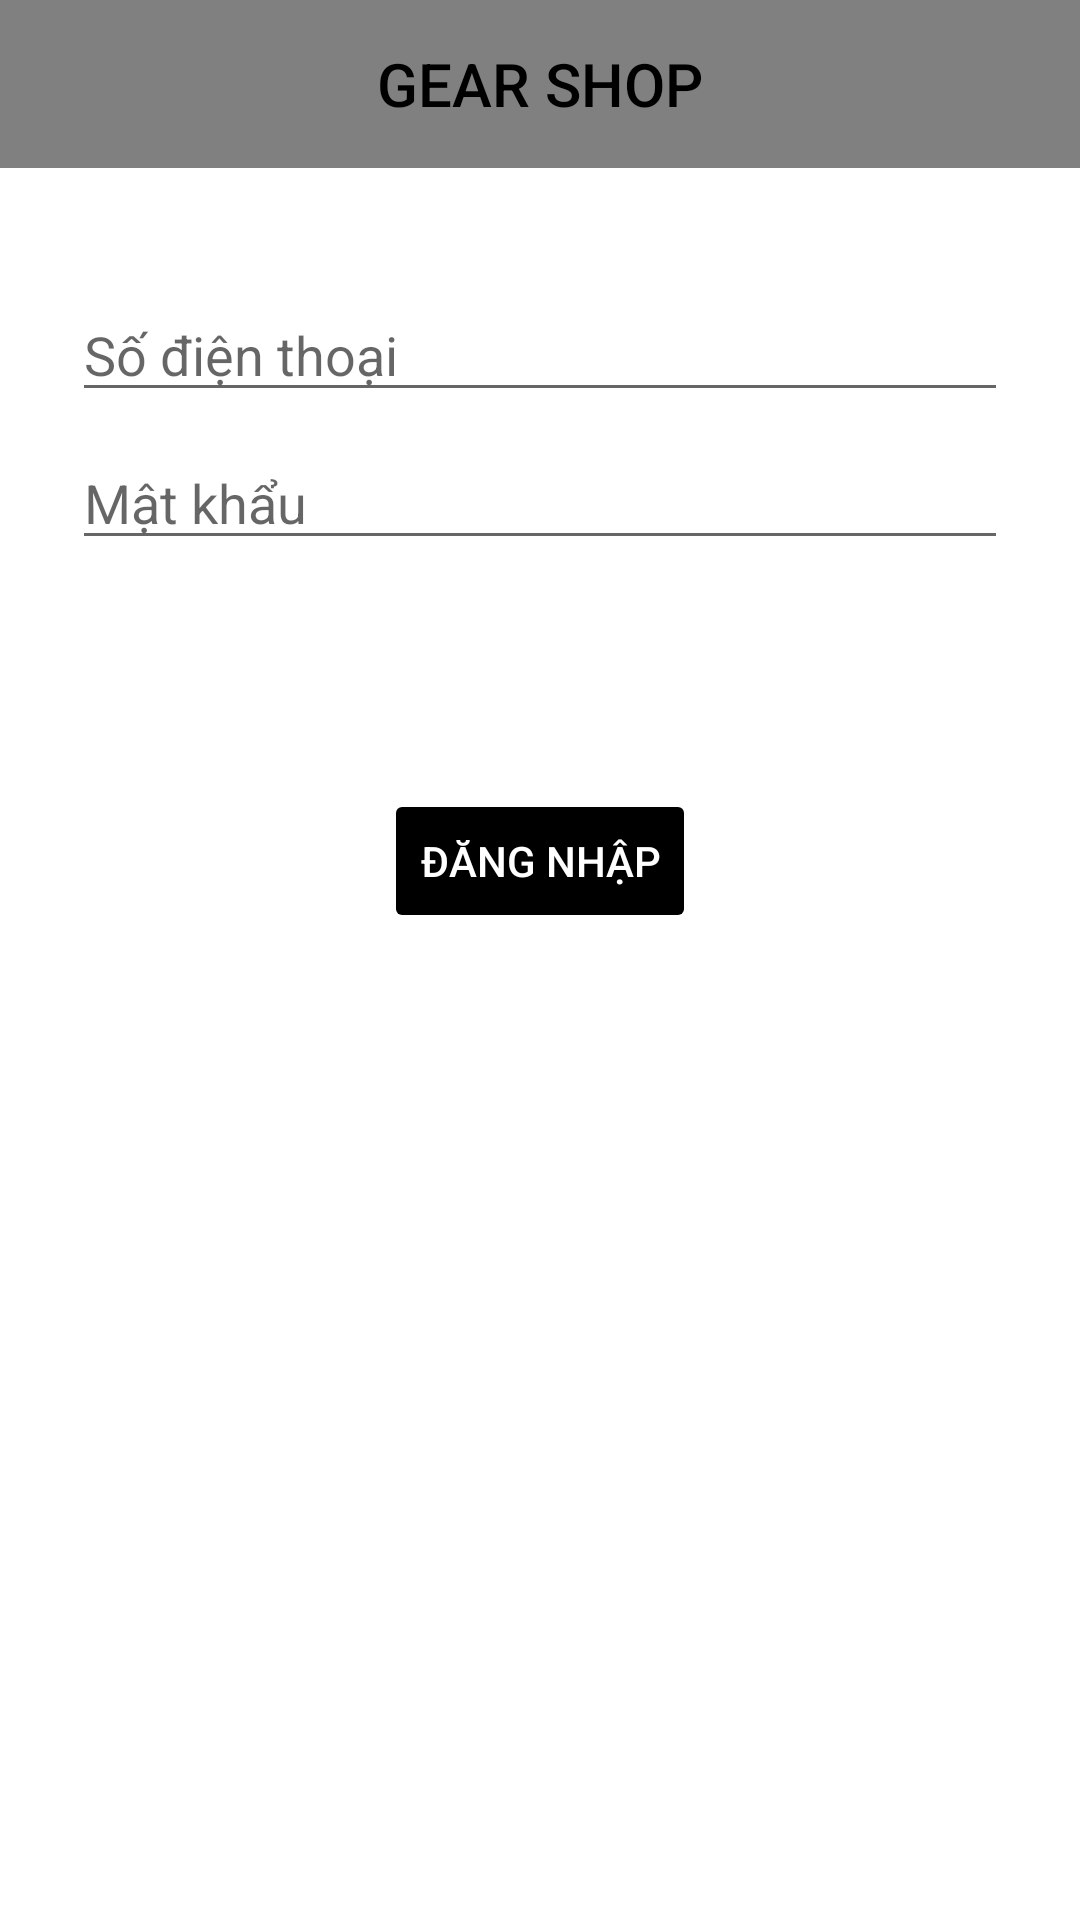

Layout XML and referenced resources for this Android screen:
<!-- AndroidManifest.xml: application theme Theme.GearShop -->
<!-- res/layout/activity_login.xml -->
<?xml version="1.0" encoding="utf-8"?>
<androidx.constraintlayout.widget.ConstraintLayout xmlns:android="http://schemas.android.com/apk/res/android"
    xmlns:app="http://schemas.android.com/apk/res-auto"
    xmlns:tools="http://schemas.android.com/tools"
    android:id="@+id/container"
    android:layout_width="match_parent"
    android:layout_height="match_parent"
    tools:context=".ui.home.HomeFragment">

    <include layout="@layout/tool_bar"/>
    <EditText
        android:id="@+id/taikhoan"
        android:layout_width="0dp"
        android:layout_height="wrap_content"
        android:layout_marginStart="24dp"
        android:layout_marginTop="96dp"
        android:layout_marginEnd="24dp"
        android:autofillHints="Số điện thoại"
        android:hint="Số điện thoại"
        android:inputType="textEmailAddress"
        android:selectAllOnFocus="true"
        app:layout_constraintEnd_toEndOf="parent"
        app:layout_constraintStart_toStartOf="parent"
        app:layout_constraintTop_toTopOf="parent" />

    <EditText
        android:id="@+id/password"
        android:layout_width="0dp"
        android:layout_height="wrap_content"
        android:layout_marginStart="24dp"
        android:layout_marginTop="8dp"
        android:layout_marginEnd="24dp"
        android:autofillHints="@string/prompt_password"
        android:hint="Mật khẩu"
        android:imeActionLabel="@string/action_sign_in_short"
        android:imeOptions="actionDone"
        android:inputType="textPassword"
        android:selectAllOnFocus="true"
        app:layout_constraintEnd_toEndOf="parent"
        app:layout_constraintStart_toStartOf="parent"
        app:layout_constraintTop_toBottomOf="@+id/taikhoan" />

    <Button
        android:id="@+id/login"
        android:layout_width="wrap_content"
        android:layout_height="wrap_content"
        android:layout_gravity="start"
        android:layout_marginStart="48dp"
        android:layout_marginTop="10dp"
        android:layout_marginEnd="48dp"
        android:layout_marginBottom="64dp"
        android:enabled="false"
        android:text="Đăng Nhập"
        android:textColor="@color/white"
        android:backgroundTint="@color/black"
        app:layout_constraintBottom_toBottomOf="parent"
        app:layout_constraintEnd_toEndOf="parent"
        app:layout_constraintStart_toStartOf="parent"
        app:layout_constraintTop_toBottomOf="@+id/password"
        app:layout_constraintVertical_bias="0.2" />
</androidx.constraintlayout.widget.ConstraintLayout>
<!-- res/layout/tool_bar.xml (included above) -->
<?xml version="1.0" encoding="utf-8"?>
<androidx.appcompat.widget.Toolbar xmlns:android="http://schemas.android.com/apk/res/android"
    android:id="@+id/toolbar"
    android:layout_width="match_parent"
    android:layout_height="?attr/actionBarSize"
    android:background="@color/gray"
    android:theme="@style/ThemeOverlay.AppCompat.Dark.ActionBar">
    <TextView
        android:layout_width="wrap_content"
        android:layout_height="wrap_content"
        android:text="GEAR SHOP"
        android:textColor="@color/black"
        android:layout_gravity="center"
        style="@style/TextAppearance.AppCompat.Widget.ActionBar.Title"/>
</androidx.appcompat.widget.Toolbar>
<!-- resources referenced by this layout -->
<resources>
  <color name="black">#FF000000</color>
  <color name="gray">#808080</color>
  <color name="white">#FFFFFFFF</color>
  <string name="action_sign_in_short">Sign in</string>
  <string name="prompt_password">Password</string>
  <style name="Theme.GearShop" parent="Theme.MaterialComponents.DayNight.NoActionBar">
          
          <item name="colorPrimary">@color/purple_500</item>
          <item name="colorPrimaryVariant">@color/purple_700</item>
          <item name="colorOnPrimary">@color/white</item>
          
          <item name="colorSecondary">@color/teal_200</item>
          <item name="colorSecondaryVariant">@color/teal_700</item>
          <item name="colorOnSecondary">@color/black</item>
          
          <item name="android:statusBarColor">?attr/colorPrimaryVariant</item>
          
      </style>
  <color name="purple_500">#FF6200EE</color>
  <color name="purple_700">#FF3700B3</color>
  <color name="teal_200">#FF03DAC5</color>
  <color name="teal_700">#FF018786</color>
</resources>
